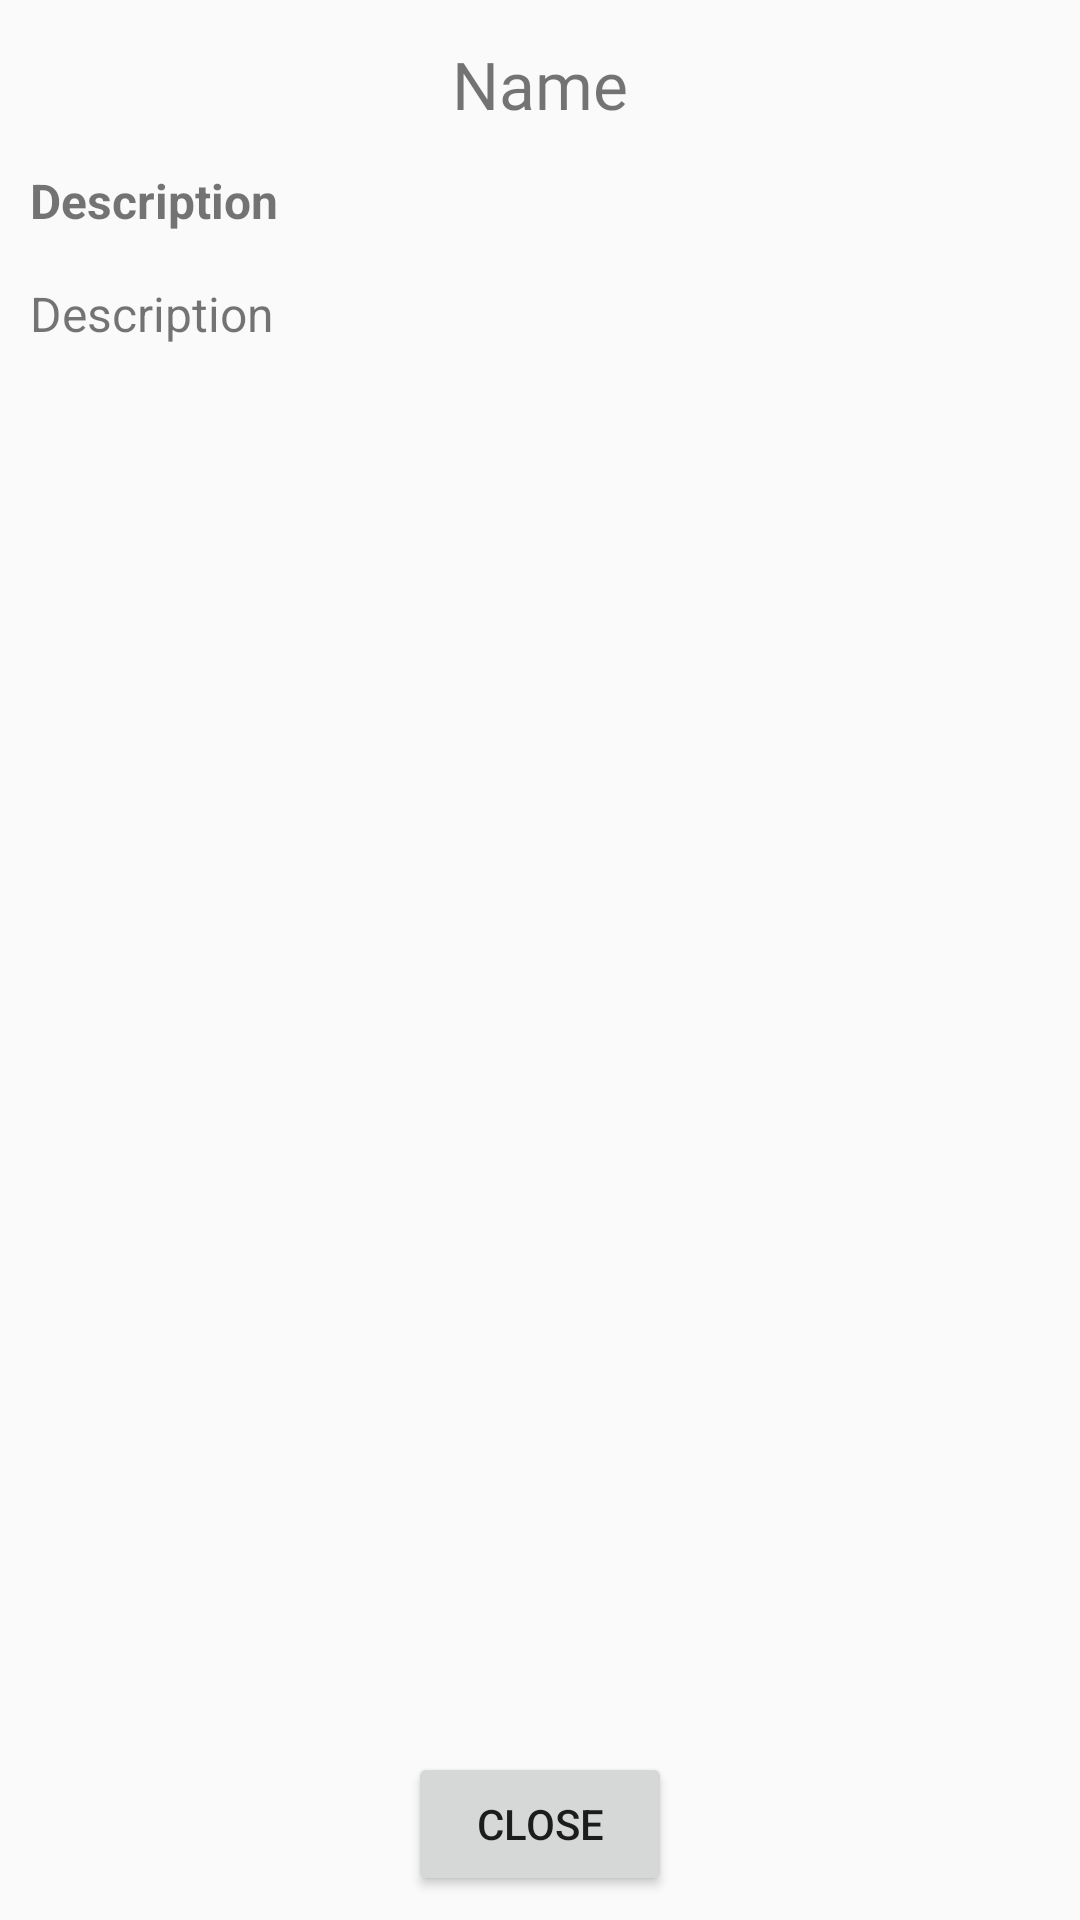

Layout XML and referenced resources for this Android screen:
<!-- AndroidManifest.xml: application theme AppTheme -->
<!-- res/layout/activity_item_detail.xml -->
<?xml version="1.0" encoding="utf-8"?>
<android.support.constraint.ConstraintLayout
    xmlns:android="http://schemas.android.com/apk/res/android"
    xmlns:app="http://schemas.android.com/apk/res-auto"
    xmlns:tools="http://schemas.android.com/tools"
    android:layout_width="match_parent"
    android:layout_height="match_parent"
    android:layout_marginTop="10dp">

    <TextView
        android:id="@+id/item_name"
        android:layout_width="match_parent"
        android:layout_height="40dp"
        android:layout_marginStart="8dp"
        android:layout_marginTop="8dp"
        android:layout_marginEnd="8dp"
        android:layout_weight="10"
        android:autoSizeMaxTextSize="22dp"
        android:autoSizeMinTextSize="12dp"
        android:autoSizeStepGranularity="2dp"
        android:autoSizeTextType="uniform"
        android:fontFamily="@font/biryani_extralight"
        android:gravity="center"
        android:text="Name"
        app:layout_constraintEnd_toEndOf="parent"
        app:layout_constraintStart_toStartOf="parent"
        app:layout_constraintTop_toTopOf="parent" />

    <TextView
        android:id="@+id/textView"
        android:layout_width="wrap_content"
        android:layout_height="0dp"
        android:layout_marginStart="10dp"
        android:layout_marginTop="8dp"
        android:layout_marginEnd="8dp"
        android:layout_weight="8"
        android:gravity="center_vertical"
        android:text="Description"
        android:textSize="16dp"
        android:textStyle="bold"
        app:layout_constraintEnd_toEndOf="parent"
        app:layout_constraintHorizontal_bias="0.0"
        app:layout_constraintStart_toStartOf="parent"
        app:layout_constraintTop_toBottomOf="@+id/item_name" />

    <TextView
        android:id="@+id/item_description"
        android:layout_width="wrap_content"
        android:layout_height="0dp"
        android:layout_marginStart="10dp"
        android:layout_marginTop="16dp"
        android:layout_marginEnd="8dp"
        android:layout_weight="8"
        android:gravity="start"
        android:text="Description"
        android:textSize="16dp"
        app:layout_constraintEnd_toEndOf="parent"
        app:layout_constraintHorizontal_bias="0.0"
        app:layout_constraintStart_toStartOf="parent"
        app:layout_constraintTop_toBottomOf="@+id/textView" />
    
        
        
        
        
        
        
        
        
        
        
        
        
        
        

    
        
        
        
        
        
        
        
        
        
        
        
        
        

    <Button
        android:id="@+id/close_details"
        android:layout_width="wrap_content"
        android:layout_height="wrap_content"
        android:layout_marginStart="8dp"
        android:layout_marginTop="8dp"
        android:layout_marginEnd="8dp"
        android:layout_marginBottom="8dp"
        android:text="Close"
        app:layout_constraintBottom_toBottomOf="parent"
        app:layout_constraintEnd_toEndOf="parent"
        app:layout_constraintStart_toStartOf="parent"
        app:layout_constraintVertical_bias="0.827" />
</android.support.constraint.ConstraintLayout>
<!-- resources referenced by this layout -->
<resources>
  <style name="AppTheme" parent="Base.Theme.AppCompat.Light.DarkActionBar">
          
          <item name="colorPrimary">@color/colorPrimary</item>
          <item name="colorPrimaryDark">@color/colorPrimaryDark</item>
          <item name="colorAccent">@color/colorAccent</item>
      </style>
  <!-- not gathered from this repository: default colours our renderer supplied (Android Studio template values) -->
  <color name="colorPrimary">#FF6200EE</color>
  <color name="colorPrimaryDark">#FF3700B3</color>
  <color name="colorAccent">#FF03DAC5</color>
</resources>
